Run: headless pygame with SDL's dummy video driver; simulated clock (each Clock.tick advances the game by its frame time, no real sleeping); random seed 0; keys injected as events and as key.get_pressed() state; no mouse input.
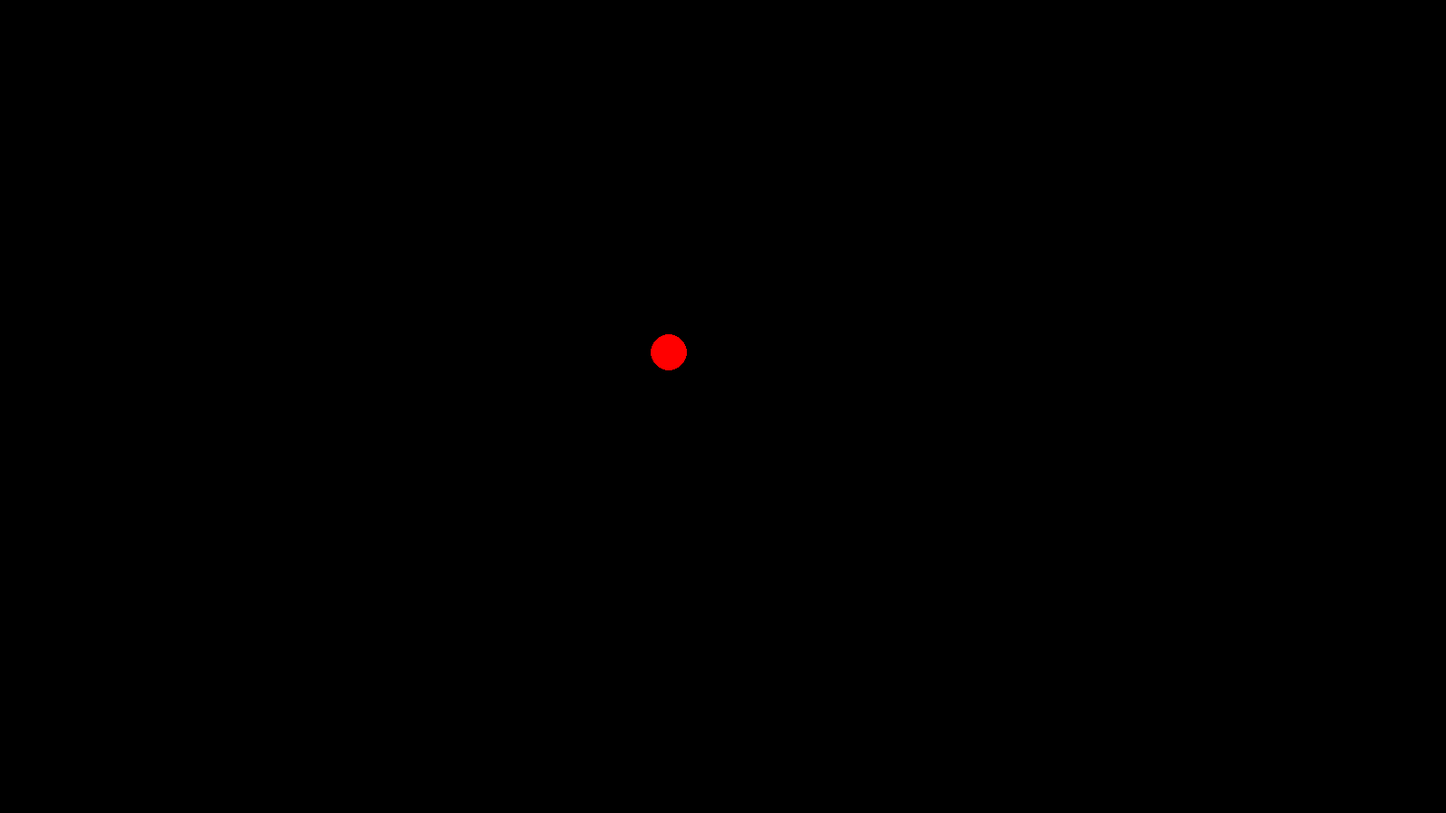
Frame 1 of 4 · flips 1–60 · no input
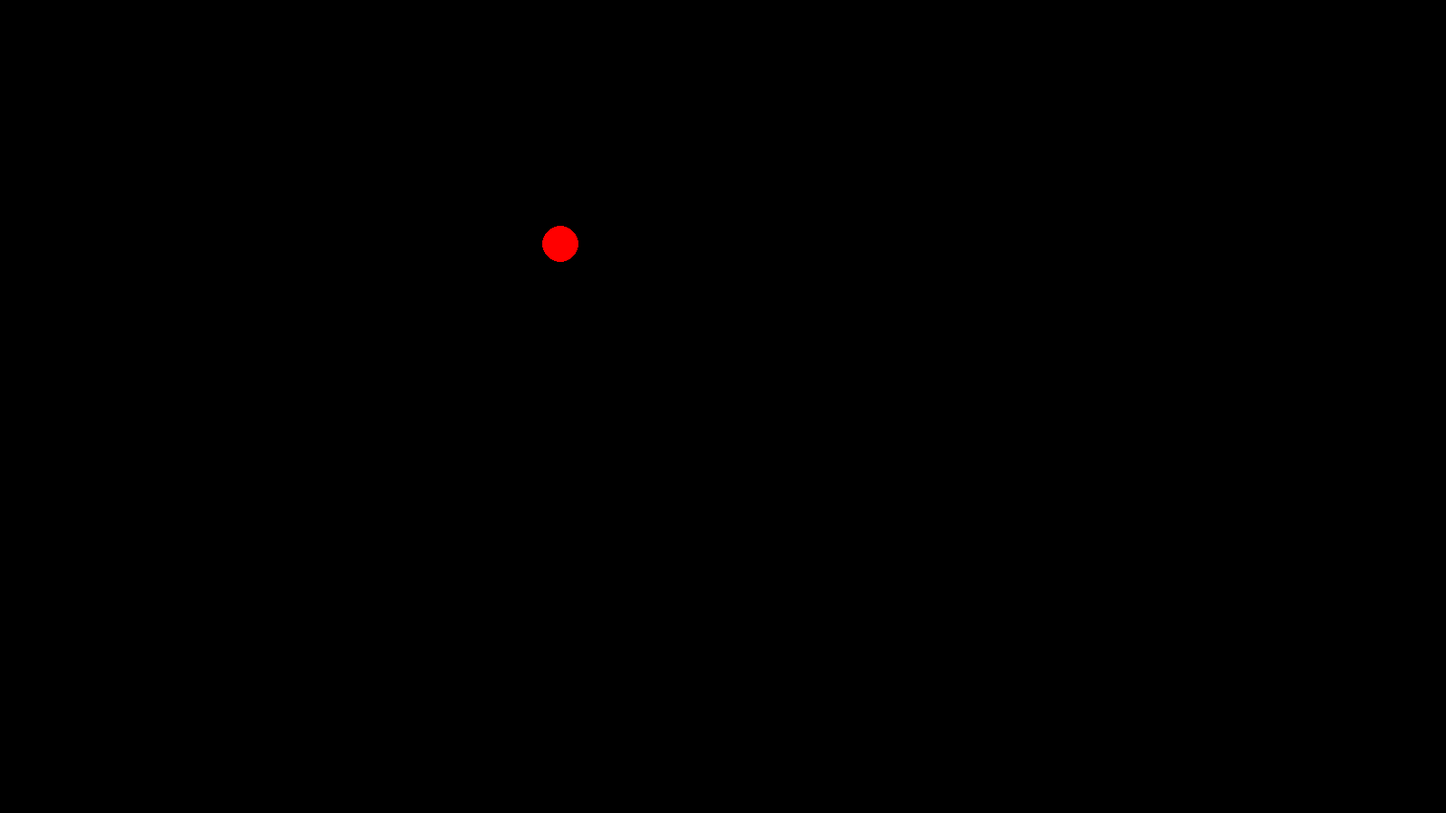
Frame 2 of 4 · flips 61–180 · tapped SPACE, RETURN · held RIGHT (→), D
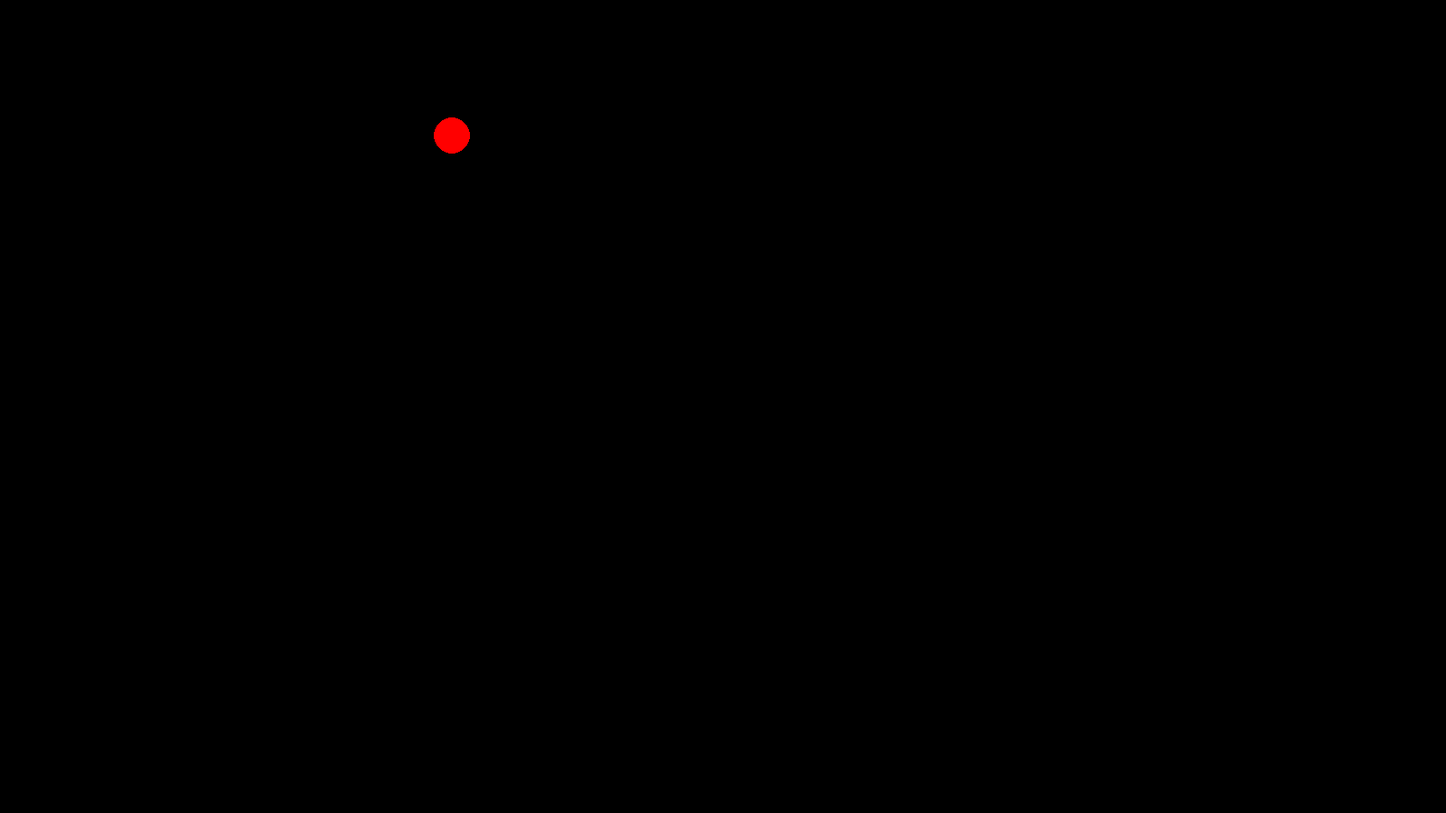
Frame 3 of 4 · flips 181–300 · held DOWN (↓), S
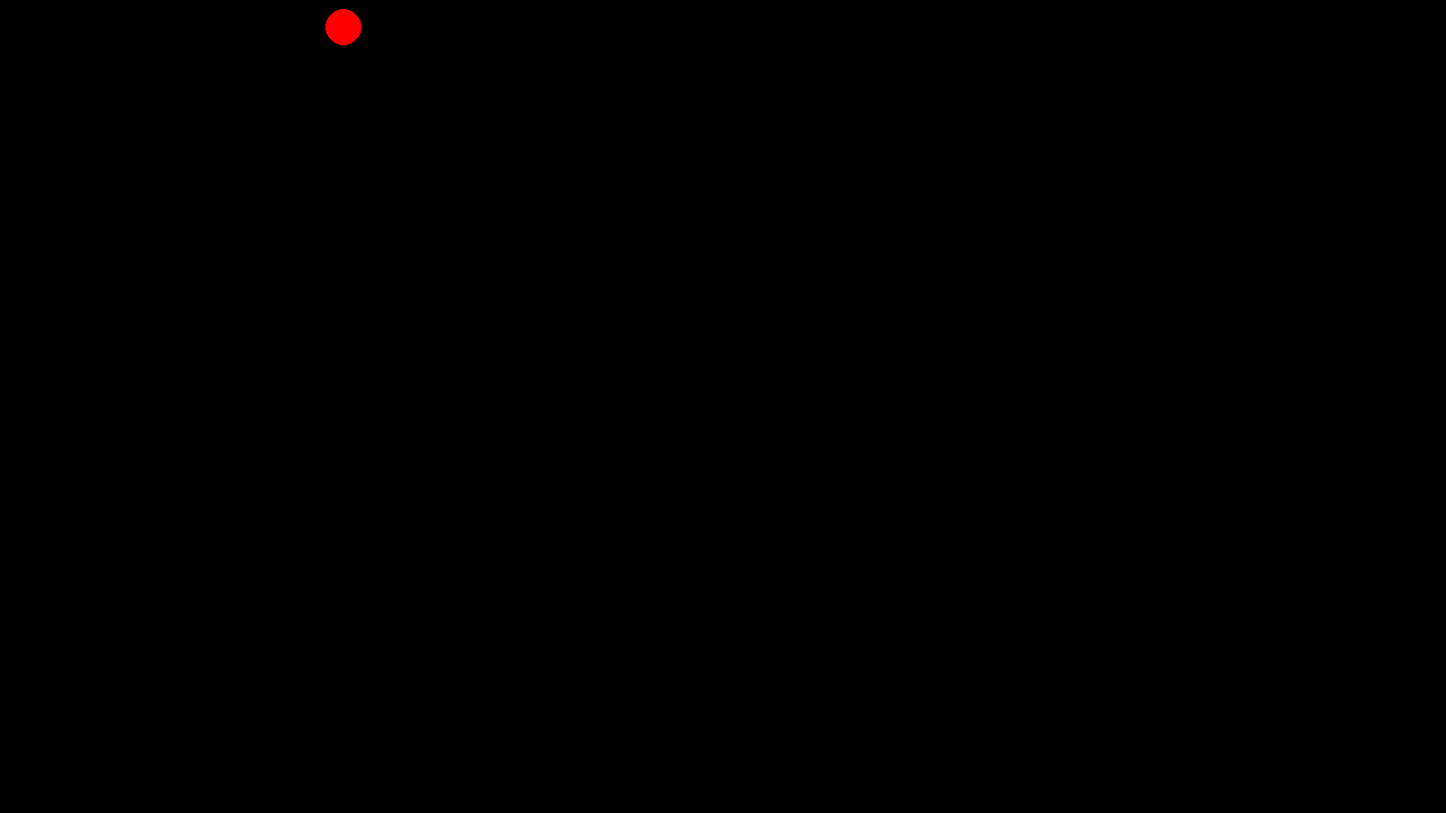
Frame 4 of 4 · flips 301–420 · held LEFT (←), A, UP (↑), W

The pygame program that drew these frames:

import pygame

pygame.init()

width = 1600
height = 900
screen = pygame.display.set_mode((width, height))
is_up = True
is_right = True
ball = [width / 2, height / 2]
ball_radius = 20

while True:
    for event in pygame.event.get():
        if event.type == pygame.QUIT:
            pygame.quit()
    
    ball[0] -= is_right * 2 - 1
    ball[1] -= is_up * 2 - 1

    if ball[0] - ball_radius <= 0: 
        is_right = False
    
    if ball[0] + ball_radius >= width:
        is_right = True
    
    if ball[1] - ball_radius <= 0:
        is_up = False
    
    if ball[1] + ball_radius >= height:
        is_up = True

    pygame.draw.circle(screen, (255, 0, 0), ball, ball_radius)
    pygame.display.update()
    screen.fill((0, 0, 0))
